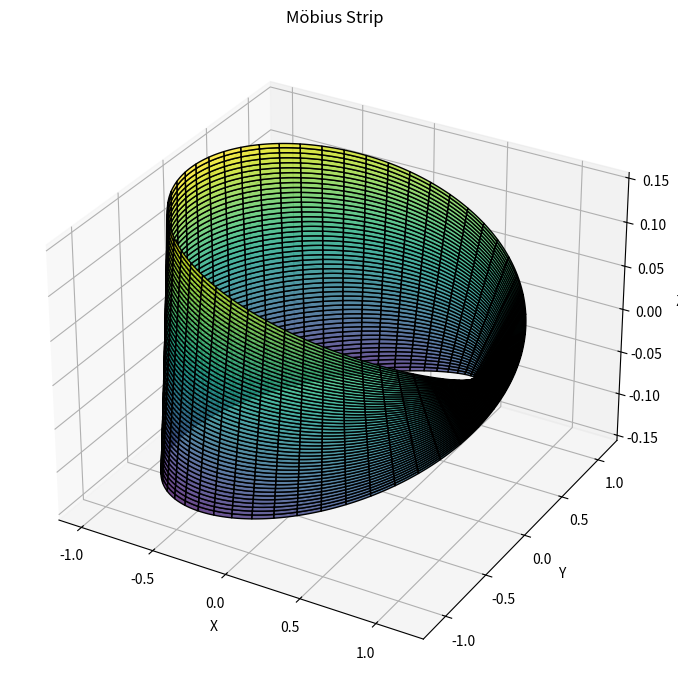

Reproduce this figure in Python.
import numpy as np
import matplotlib.pyplot as plt
from mpl_toolkits.mplot3d import Axes3D
from scipy.integrate import simpson

class MobiusStrip:
    def __init__(self, R=1.0, w=0.3, n=200):
        self.R = R
        self.w = w
        self.n = n
        self.u, self.v = np.meshgrid(
            np.linspace(0, 2 * np.pi, n),
            np.linspace(-w / 2, w / 2, n)
        )
        self.x, self.y, self.z = self._generate_mesh()

    def _generate_mesh(self):
        u, v = self.u, self.v
        x = (self.R + v * np.cos(u / 2)) * np.cos(u)
        y = (self.R + v * np.cos(u / 2)) * np.sin(u)
        z = v * np.sin(u / 2)
        return x, y, z

    def compute_surface_area(self):
        # surface area using simpson rule
        dxdu = np.gradient(self.x, axis=1)
        dxdv = np.gradient(self.x, axis=0)
        dydu = np.gradient(self.y, axis=1)
        dydv = np.gradient(self.y, axis=0)
        dzdu = np.gradient(self.z, axis=1)
        dzdv = np.gradient(self.z, axis=0)

        cross_x = dydu * dzdv - dzdu * dydv
        cross_y = dzdu * dxdv - dxdu * dzdv
        cross_z = dxdu * dydv - dydu * dxdv

        dA = np.sqrt(cross_x**2 + cross_y**2 + cross_z**2)

        area = simpson(
            simpson(dA, self.v[:, 0]), self.u[0, :]
        )
        return area

    def compute_edge_length(self):
        # find length of mobius strip 
        u_vals = np.linspace(0, 2 * np.pi, self.n)
        edge_pts = []
        for v in [-self.w / 2, self.w / 2]:
            x = (self.R + v * np.cos(u_vals / 2)) * np.cos(u_vals)
            y = (self.R + v * np.cos(u_vals / 2)) * np.sin(u_vals)
            z = v * np.sin(u_vals / 2)
            pts = np.stack((x, y, z), axis=1)
            edge_pts.append(pts)

        edge = np.concatenate(edge_pts)
        deltas = np.diff(edge, axis=0)
        segment_lengths = np.linalg.norm(deltas, axis=1)
        return np.sum(segment_lengths)

    def plot(self):
        # plot mobius strip
        fig = plt.figure(figsize=(10, 7))
        ax = fig.add_subplot(111, projection='3d')
        ax.plot_surface(self.x, self.y, self.z, cmap='viridis', edgecolor='k', alpha=0.8)
        ax.set_title("Möbius Strip")
        ax.set_xlabel("X")
        ax.set_ylabel("Y")
        ax.set_zlabel("Z")
        plt.tight_layout()
        plt.show()

if __name__ == "__main__":
    mobius = MobiusStrip(R=1.0, w=0.3, n=300)
    mobius.plot()
    area = mobius.compute_surface_area()
    edge_len = mobius.compute_edge_length()

    print(f"Approximate Surface Area: {area:.4f}")
    print(f"Approximate Edge Length: {edge_len:.4f}")
